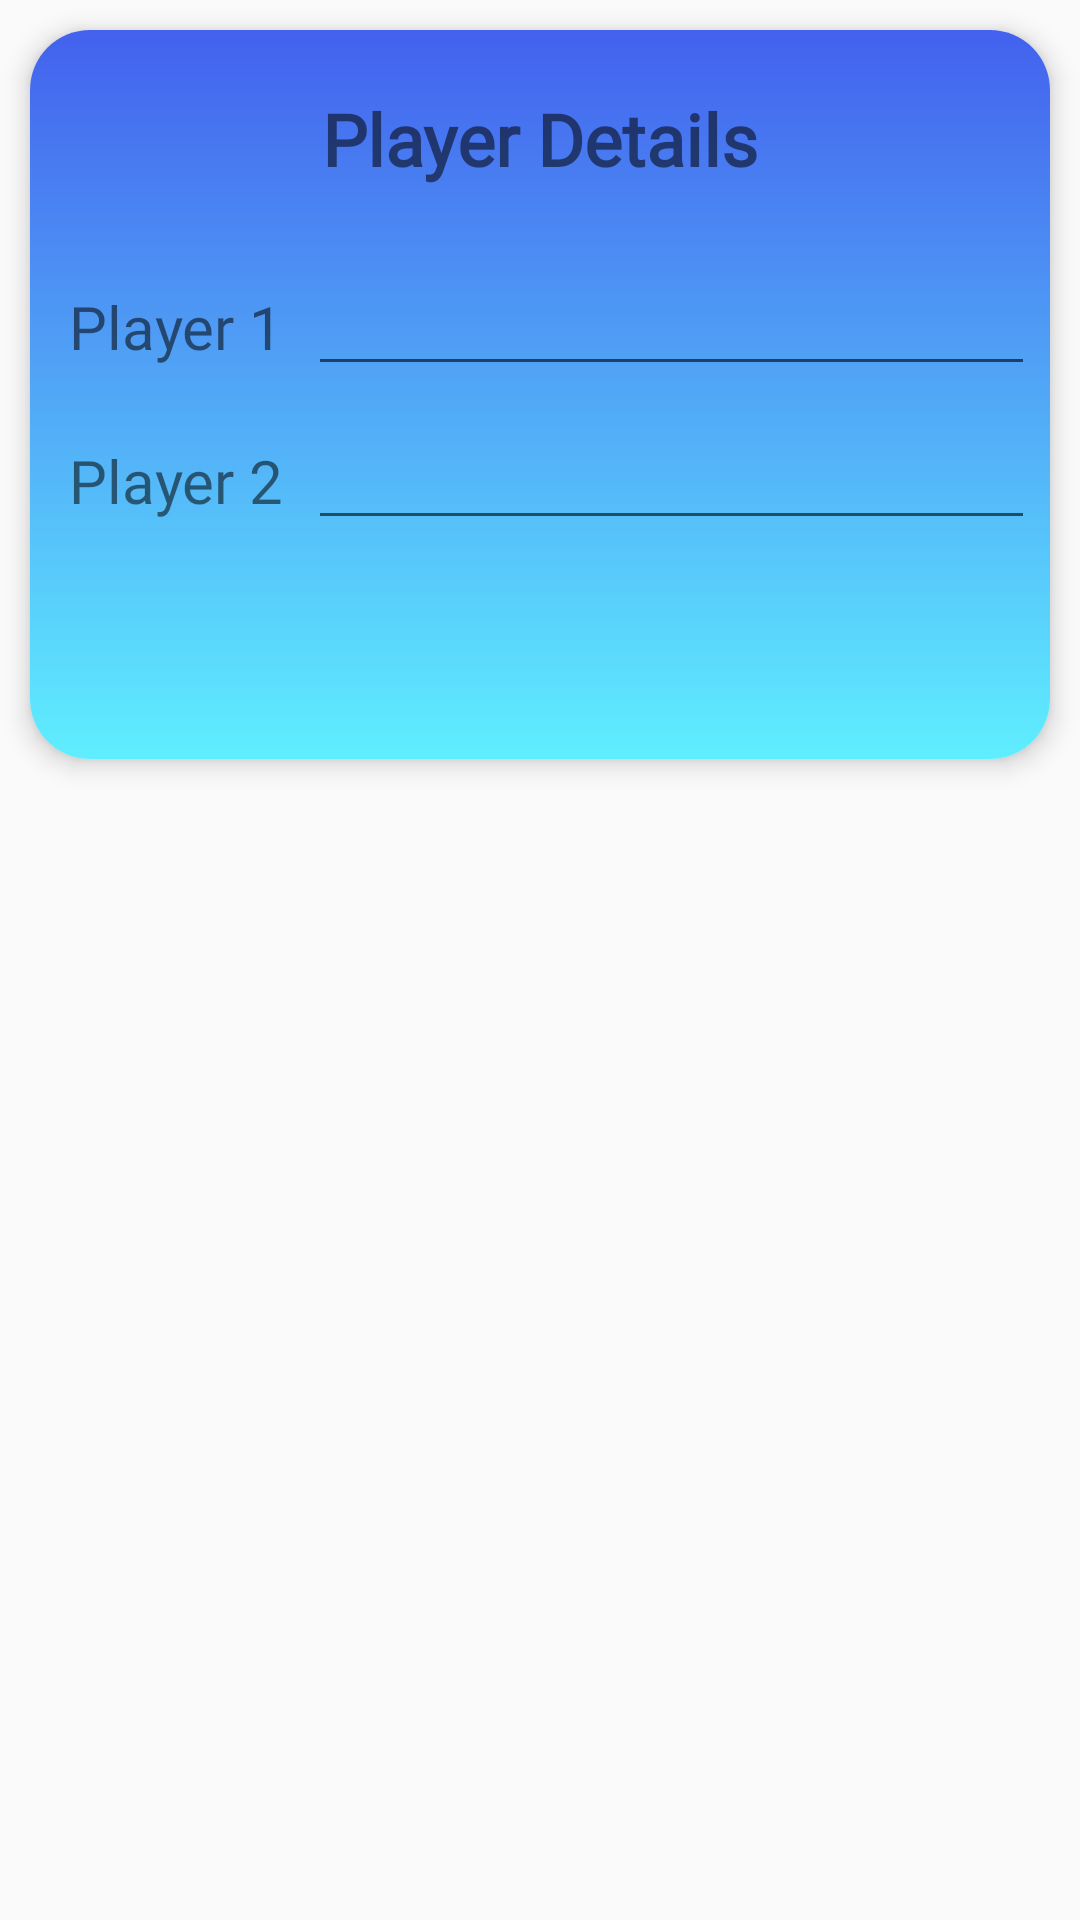

Write the Android layout XML for this screen, with the resource values it uses.
<!-- AndroidManifest.xml: application theme AppTheme -->
<!-- res/layout/pop_up_new_game.xml -->
<?xml version="1.0" encoding="utf-8"?>
<LinearLayout xmlns:android="http://schemas.android.com/apk/res/android"
    xmlns:tools="http://schemas.android.com/tools" android:layout_width="match_parent"
    xmlns:app="http://schemas.android.com/apk/res-auto"
    android:orientation="vertical"
    android:layout_height="wrap_content">

    <androidx.cardview.widget.CardView
        android:layout_width="match_parent"
        android:layout_margin="10dp"
        app:cardCornerRadius="20dp"
        app:cardElevation="5dp"
        android:layout_height="wrap_content">

        <LinearLayout
            android:layout_width="match_parent"
            android:layout_height="wrap_content"
            android:background="@drawable/background2"
            android:gravity="center"
            android:orientation="vertical">

            <TextView
                android:layout_width="match_parent"
                android:layout_height="wrap_content"
                android:layout_margin="10dp"
                android:layout_marginHorizontal="10dp"
                android:fontFamily="@font/comic_sans_ms"
                android:padding="10dp"
                android:text="@string/player_details"
                android:textAlignment="center"
                android:textFontWeight="700"
                android:textSize="24sp"
                tools:targetApi="p" />

            <LinearLayout
                android:layout_width="match_parent"
                android:layout_height="wrap_content"
                android:layout_margin="5dp"
                android:orientation="horizontal">

                <TextView
                    android:layout_width="wrap_content"
                    android:layout_height="wrap_content"
                    android:layout_weight="1"
                    android:fontFamily="@font/comic_sans_ms"
                    android:text="@string/player_1"
                    android:textAlignment="center"
                    android:textSize="20sp" />

                <EditText
                    android:id="@+id/player1_edit_text"
                    android:layout_width="wrap_content"
                    android:layout_height="wrap_content"
                    android:layout_weight="2"
                    android:ems="10"
                    android:importantForAutofill="no"
                    android:inputType="text"
                    android:maxLength="16" />

            </LinearLayout>

            <LinearLayout
                android:layout_width="match_parent"
                android:layout_height="wrap_content"
                android:layout_margin="5dp"
                android:orientation="horizontal">

                <TextView
                    android:layout_width="wrap_content"
                    android:layout_height="wrap_content"
                    android:layout_weight="1"
                    android:fontFamily="@font/comic_sans_ms"
                    android:text="@string/player_2"
                    android:textAlignment="center"
                    android:textSize="20sp" />

                <EditText
                    android:id="@+id/player2_edit_text"
                    android:layout_width="wrap_content"
                    android:layout_height="wrap_content"
                    android:layout_weight="2"
                    android:ems="10"
                    android:importantForAutofill="no"
                    android:inputType="text"
                    android:maxLength="16" />

            </LinearLayout>

            <Button
                android:id="@+id/play_button"
                android:layout_width="wrap_content"
                android:layout_height="wrap_content"
                android:layout_margin="10dp"
                android:layout_marginHorizontal="20dp"
                android:background="@drawable/component3"
                android:textAllCaps="false"
                android:textColor="#ffffff"
                android:textFontWeight="700"
                android:textSize="24sp"
                tools:targetApi="p" />

        </LinearLayout>

    </androidx.cardview.widget.CardView>

</LinearLayout>
<!-- resources referenced by this layout -->
<resources>
  <!-- drawable background2 (drawable) -->
  <?xml version="1.0" encoding="utf-8"?>
  <selector xmlns:android="http://schemas.android.com/apk/res/android">
      <item>
          <shape>
              <gradient android:angle="270"
                  android:startColor="@color/bg2_colorStartGradient"
                  android:endColor="@color/bg2_colorEndGradient"
                  android:type="linear"/>
          </shape>
      </item>
  </selector>
  <string name="player_1">Player 1</string>
  <string name="player_2">Player 2</string>
  <string name="player_details">Player Details</string>
  <style name="AppTheme" parent="Theme.AppCompat.Light.NoActionBar">
          
          <item name="colorPrimary">@color/colorPrimary</item>
          <item name="colorPrimaryDark">@color/colorPrimaryDark</item>
          <item name="colorAccent">@color/colorAccent</item>
      </style>
  <color name="bg2_colorStartGradient">#4361EE</color>
  <color name="bg2_colorEndGradient">#5FEEFF</color>
  <color name="colorPrimary">#c32cf1</color>
  <color name="colorPrimaryDark">#7209B7</color>
  <color name="colorAccent">#10f1b4</color>
</resources>
